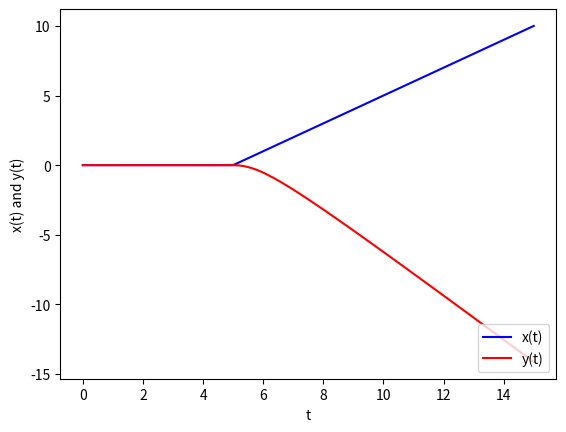

Write the Python code that produced this figure.
#Calcular solucion de ecs:
#dx/dt= xy - x;
#dydt= y - xy + sin^2(wt)
#desde t = 0 hasta t = 10 para el caso w = 1 con la condicion
#inicial x = y = 1 en t = 0

import numpy as np
from scipy.integrate import odeint
import matplotlib.pyplot as plt
def model(r,t):
    x = r[0]; y = r[1]
    fx = x*y - x; fy = y - x*y + np.sin(t)**2
    return np.array([fx,fy],float)
r0 = [1.0, 1.0] # Condicion inicial
t = np.linspace(0,10,100)
rp = odeint(model, r0, t) # Resolver ODE
plt.clf()
plt.plot(t, rp[:,0], '-b', t, rp[:,1], '-r')
plt.ylabel('x(t) and y(t)'); plt.xlabel('t')
plt.legend(('x(t)','y(t)'), loc=1)
plt.show()

#Resolver el sistema de ecuaciones:
#dxdt= 3e^(-t)
#dydt= 1 - y
#desde t = 0 hasta t = 10 con la condicion inicial x = y = 0 en t = 0
def model(r,t):
    x = r[0]; y = r[1]
    fx=3*np.exp(-t)
    fy=1-y
    return np.array([fx,fy],float)
r0 = [0, 0] # Condicion inicial
t = np.linspace(0,10,100)
rp = odeint(model, r0, t) # Resolver ODE
plt.clf()
plt.plot(t, rp[:,0], '-b', t, rp[:,1], '-r')
plt.ylabel('x(t) and y(t)'); plt.xlabel('t')
plt.legend(('x(t)','y(t)'), loc=4)
plt.show()

#Ejercicio 8.2: Ecuaciones de Lotka-Volterra


def model(r,t):
    alfa=1
    beta=0.5;gamma=0.5
    delta=2
    x=r[0]
    y=r[1]
    fx=alfa*x -beta*x*y
    fy=gamma*x*y - delta*y
    return np.array([fx,fy],float)
r0=[2,2]
t=np.linspace(0,30,200)

#Resolver ode

rp=odeint(model,r0,t)
plt.clf()
plt.plot(t,rp[:,0],"-b",t,rp[:,1],"-r")
plt.ylabel("x(t) and y(t)");plt.xlabel("t")
plt.legend(("x(t): presas","y(t): predadores"),loc=1)
plt.show()

#Resolver el sistema de ecuaciones:
# (2 - x)dx/dt = -x + u
# (y-1)dy/dt= -y + x
# desde t = 0 hasta t = 15 con la condicion inicial x = y = 0 en
# t = 0. El paraametro u = 0 para t < 5 y u = 2 para t>= 5

def model(r,t):
    x = r[0]; y = r[1]
    if t<5:
        u=0
    else:
        u=2
    fx=(-x+u)/(2-x)
    fy=(-y+x)/(y-1)
    return np.array([fx,fy],float)
r0=[0,0]
t=np.linspace(0,15,200)
rp = odeint(model, r0, t) # Resolver ODE
plt.clf()
plt.plot(t, rp[:,0], '-b', t, rp[:,1], '-r')
plt.ylabel('x(t) and y(t)'); plt.xlabel('t')
plt.legend(('x(t)','y(t)'), loc=4)
plt.show()

